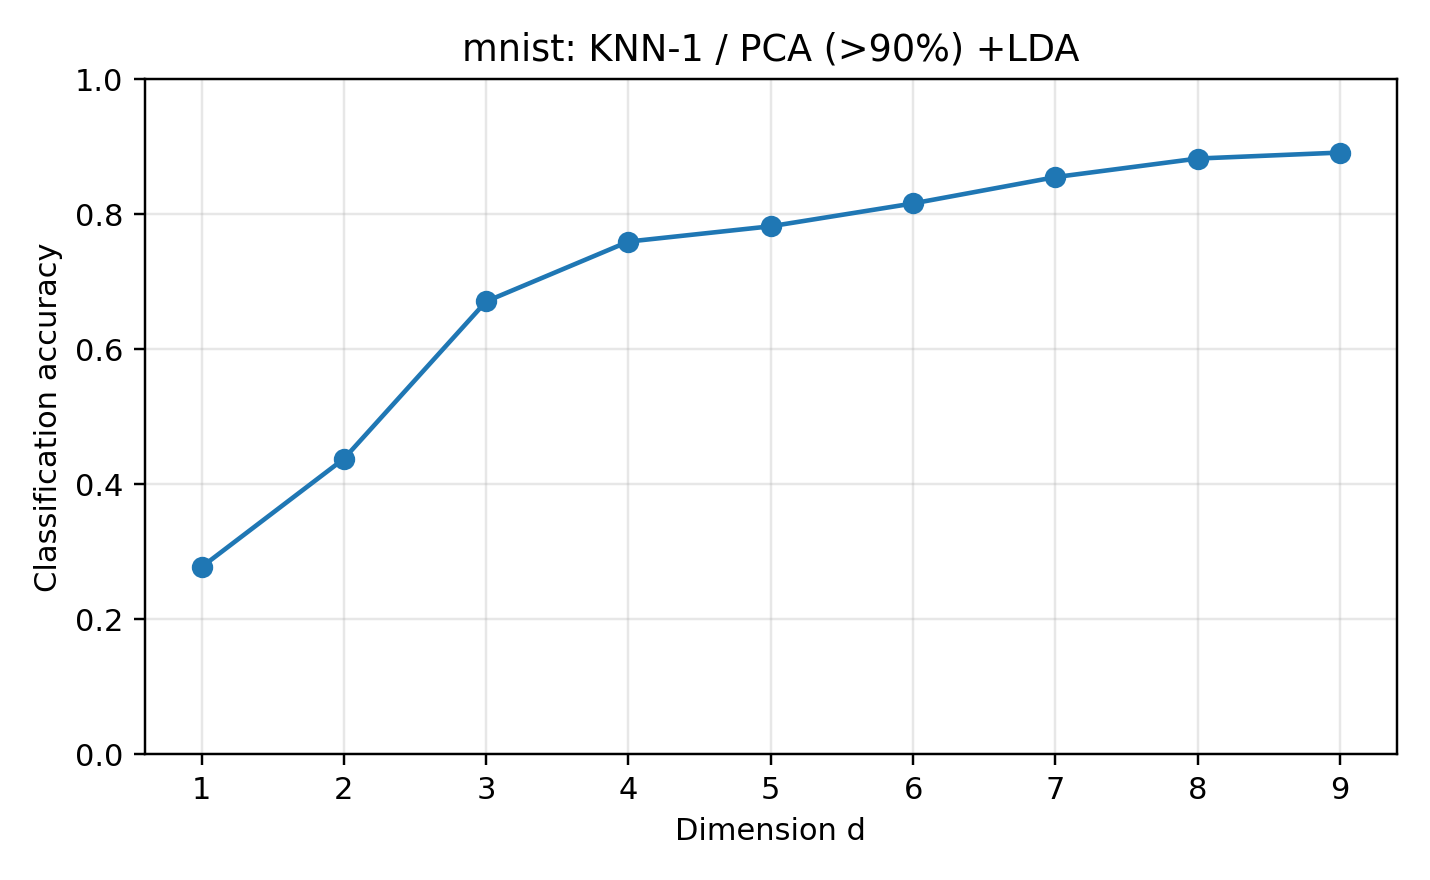

The data file committed next to this chart (first rows):
dataset, reducer, classifier, dim, accuracy, error_rate, pca_dim, pca_variance, n_train, n_test, random_state, test_size, method_label, classifier_label
mnist, pca90_lda, knn, 1, 0.2775, 0.7225, 205, 0.9, 14000, 6000, 0, 0.3, PCA (>90%) +LDA, KNN-1
mnist, pca90_lda, knn, 2, 0.4378, 0.5622, 205, 0.9, 14000, 6000, 0, 0.3, PCA (>90%) +LDA, KNN-1
mnist, pca90_lda, knn, 3, 0.671, 0.329, 205, 0.9, 14000, 6000, 0, 0.3, PCA (>90%) +LDA, KNN-1
mnist, pca90_lda, knn, 4, 0.7597, 0.2403, 205, 0.9, 14000, 6000, 0, 0.3, PCA (>90%) +LDA, KNN-1
mnist, pca90_lda, knn, 5, 0.7823, 0.2177, 205, 0.9, 14000, 6000, 0, 0.3, PCA (>90%) +LDA, KNN-1
mnist, pca90_lda, knn, 6, 0.8162, 0.1838, 205, 0.9, 14000, 6000, 0, 0.3, PCA (>90%) +LDA, KNN-1
mnist, pca90_lda, knn, 7, 0.8552, 0.1448, 205, 0.9, 14000, 6000, 0, 0.3, PCA (>90%) +LDA, KNN-1
mnist, pca90_lda, knn, 8, 0.8827, 0.1173, 205, 0.9, 14000, 6000, 0, 0.3, PCA (>90%) +LDA, KNN-1
mnist, pca90_lda, knn, 9, 0.8915, 0.1085, 205, 0.9, 14000, 6000, 0, 0.3, PCA (>90%) +LDA, KNN-1
